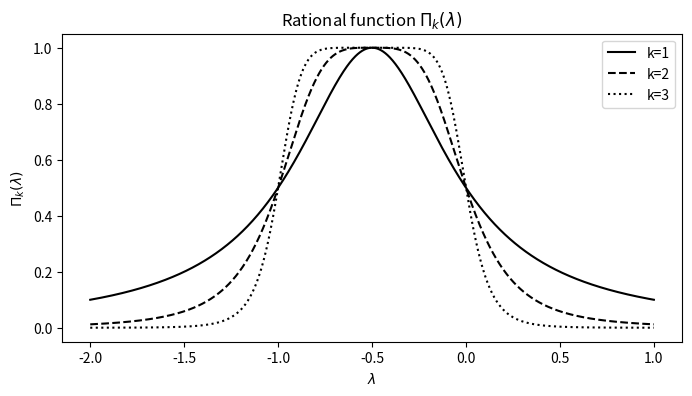

The matplotlib source for this figure:
import numpy as np
import matplotlib.pyplot as plt

save=True
all_kk=[1,2,3]
a = -1.0
b = 0.0

linestyles = ['solid', 'dashed', 'dotted', 'dashdot', 'loosely dotted', 'loosely dashed']

all_ff = []
tt = np.linspace(a - (b-a), b + (b-a), 1000)
for kk in all_kk:
    ff = 1. / (1. + ((2. * tt - (b + a))/(b - a)) ** (2 ** kk))
    all_ff.append(ff)


legend = []
plt.figure(figsize=(8,4))
for ii in range(len(all_kk)):
    kk = all_kk[ii]
    ff = all_ff[ii]
    plt.plot(tt, ff, c='k', linestyle=linestyles[ii])
    legend.append('k=' + str(kk))

# for kk, ff in zip(all_kk, all_ff):
#     plt.plot(tt, ff)
#     legend.append('k='+str(kk))
plt.legend(legend)
plt.xlabel(r'$\lambda$')
plt.ylabel(r'$\Pi_k(\lambda)$')
plt.title(r'Rational function $\Pi_k(\lambda)$')

if save:
    plt.savefig('spd_rational_function.pdf', bbox_inches='tight', dpi=100)
    np.savetxt('spd_rational_function_tt.txt', tt)
    for kk, ff in zip(all_kk, all_ff):
        np.savetxt('spd_rational_function_ff'+str(kk)+'.txt', ff)

####

# a = 0.5
# b = 1.0
# k=1
# N = 2**k
#
# cc = np.linalg.solve(np.array([[1., a],[1., b]]), np.array([1., np.power(2., 1./N)]))
#
# f = lambda t: 1./np.power(cc[0] + cc[1]*t, N)
#
# plt.plot(tt, f(tt))
# plt.ylim(-0.1, 1.1)